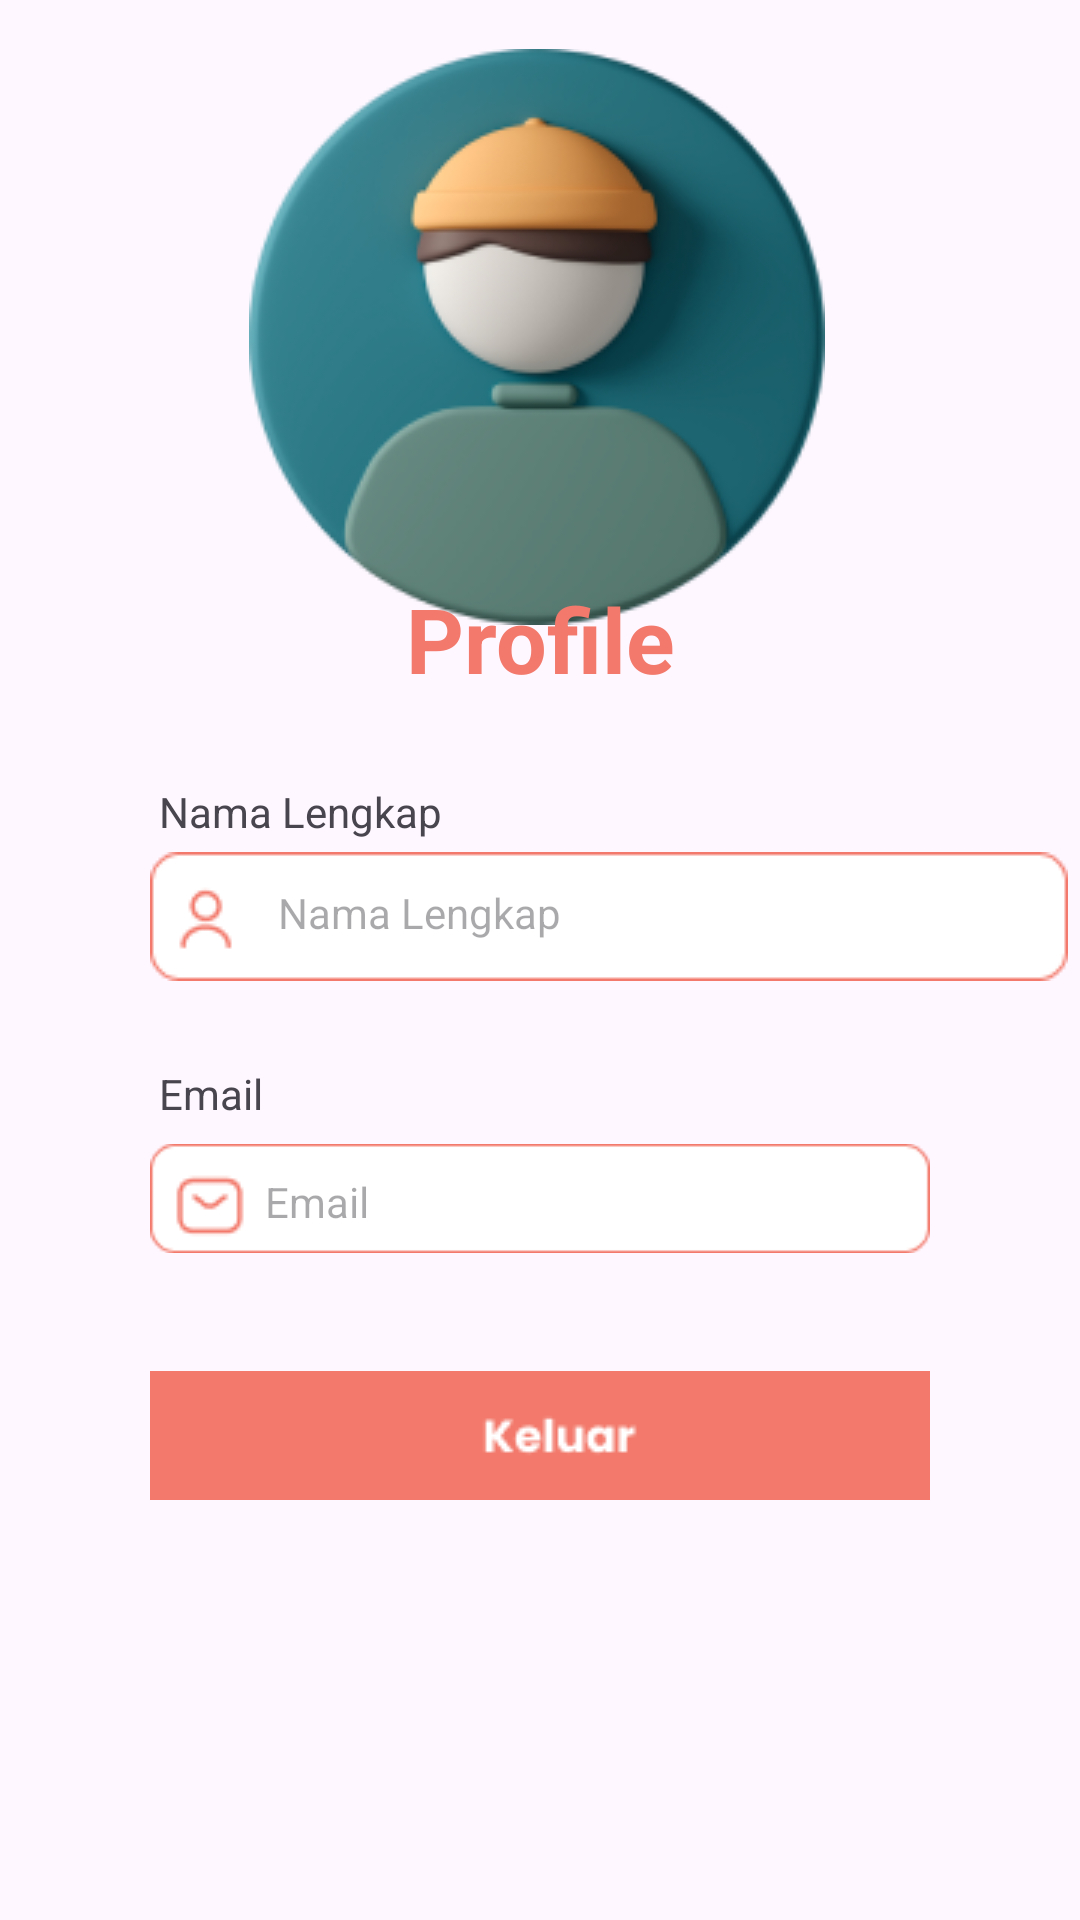

Android layout source for this screen:
<!-- AndroidManifest.xml: application theme Theme.ECommerce -->
<!-- res/layout/activity_staff.xml -->
<?xml version="1.0" encoding="utf-8"?>
<androidx.constraintlayout.widget.ConstraintLayout xmlns:android="http://schemas.android.com/apk/res/android"
    xmlns:app="http://schemas.android.com/apk/res-auto"
    xmlns:tools="http://schemas.android.com/tools"
    android:layout_width="match_parent"
    android:layout_height="match_parent"
    tools:context=".AdminActivity">


    <ImageView
        android:id="@+id/imageView11"
        android:layout_width="wrap_content"
        android:layout_height="wrap_content"
        android:layout_marginStart="50dp"
        android:layout_marginTop="32dp"
        android:layout_marginEnd="50dp"
        android:contentDescription="TODO"
        android:src="@drawable/profile"
        app:layout_constraintBottom_toTopOf="@+id/textView5"
        app:layout_constraintEnd_toEndOf="parent"
        app:layout_constraintHorizontal_bias="0.484"
        app:layout_constraintStart_toStartOf="parent"
        app:layout_constraintTop_toTopOf="parent"
        tools:ignore="ContentDescription" />

    <TextView
        android:id="@+id/textView5"
        android:layout_width="0dp"
        android:layout_height="wrap_content"
        android:layout_marginBottom="28dp"
        android:text="@string/profile"
        android:textAlignment="center"
        android:textColor="@color/pink"
        android:textSize="30sp"
        android:textStyle="bold"
        app:layout_constraintBottom_toTopOf="@+id/textView7"
        app:layout_constraintEnd_toEndOf="parent"
        app:layout_constraintHorizontal_bias="0.0"
        app:layout_constraintStart_toStartOf="parent" />

    <TextView
        android:id="@+id/textView7"
        android:layout_width="wrap_content"
        android:layout_height="wrap_content"
        android:layout_marginStart="53dp"
        android:layout_marginEnd="244dp"
        android:layout_marginBottom="4dp"
        android:text="@string/nama_lengkap"
        app:layout_constraintBottom_toTopOf="@+id/imageView17"
        app:layout_constraintEnd_toEndOf="parent"
        app:layout_constraintHorizontal_bias="0.0"
        app:layout_constraintStart_toStartOf="parent"
        tools:ignore="MissingConstraints" />

    <ImageView
        android:id="@+id/imageView17"
        android:layout_width="wrap_content"
        android:layout_height="wrap_content"
        android:layout_marginStart="50dp"
        android:layout_marginEnd="50dp"
        android:layout_marginBottom="28dp"
        android:src="@drawable/back_input"
        app:layout_constraintBottom_toTopOf="@+id/textView8"
        app:layout_constraintEnd_toEndOf="parent"
        app:layout_constraintHorizontal_bias="0.0"
        app:layout_constraintStart_toStartOf="parent"
        tools:ignore="ContentDescription" />

    <ImageView
        android:id="@+id/imageView23"
        android:layout_width="wrap_content"
        android:layout_height="wrap_content"
        android:layout_marginStart="8dp"
        android:src="@drawable/user"
        app:layout_constraintBottom_toBottomOf="@+id/imageView17"
        app:layout_constraintStart_toStartOf="@+id/imageView17"
        app:layout_constraintTop_toTopOf="@+id/imageView17"
        app:layout_constraintVertical_bias="0.523" />

    <TextView
        android:id="@+id/textView8"
        android:layout_width="wrap_content"
        android:layout_height="wrap_content"
        android:layout_marginStart="53dp"
        android:layout_marginEnd="244dp"
        android:layout_marginBottom="4dp"
        android:text="@string/email"
        app:layout_constraintBottom_toTopOf="@+id/imageView20"
        app:layout_constraintEnd_toEndOf="parent"
        app:layout_constraintHorizontal_bias="0.0"
        app:layout_constraintStart_toStartOf="parent" />

    <TextView
        android:id="@+id/nama_lengkap"
        android:layout_width="251dp"
        android:layout_height="22dp"
        android:hint="@string/nama_lengkap"
        app:layout_constraintBottom_toBottomOf="@+id/imageView17"
        app:layout_constraintEnd_toEndOf="@+id/imageView17"
        app:layout_constraintStart_toEndOf="@+id/imageView23"
        app:layout_constraintTop_toTopOf="@+id/imageView17" />

    <ImageView
        android:id="@+id/imageView20"
        android:layout_width="0dp"
        android:layout_height="wrap_content"
        android:layout_marginStart="50dp"
        android:layout_marginEnd="50dp"
        android:layout_marginBottom="36dp"
        android:src="@drawable/back_input"
        app:layout_constraintBottom_toTopOf="@+id/logoutBtn"
        app:layout_constraintEnd_toEndOf="parent"
        app:layout_constraintHorizontal_bias="0.0"
        app:layout_constraintStart_toStartOf="parent" />

    <ImageView
        android:id="@+id/imageView24"
        android:layout_width="wrap_content"
        android:layout_height="wrap_content"
        android:layout_marginStart="8dp"
        android:src="@drawable/email"
        app:layout_constraintBottom_toBottomOf="@+id/imageView20"
        app:layout_constraintStart_toStartOf="@+id/imageView20"
        app:layout_constraintTop_toTopOf="@+id/imageView20"
        app:layout_constraintVertical_bias="0.631" />


    <TextView
        android:id="@+id/email"
        android:layout_width="250dp"
        android:layout_height="23dp"
        android:layout_marginStart="8dp"
        android:hint="@string/email"
        app:layout_constraintBottom_toBottomOf="@+id/imageView20"
        app:layout_constraintEnd_toEndOf="@+id/imageView20"
        app:layout_constraintHorizontal_bias="0.062"
        app:layout_constraintStart_toEndOf="@+id/imageView24"
        app:layout_constraintTop_toTopOf="@+id/imageView20"
        app:layout_constraintVertical_bias="0.65" />


    <ImageButton
        android:id="@+id/logoutBtn"
        android:layout_width="0dp"
        android:layout_height="wrap_content"
        android:layout_marginStart="50dp"
        android:layout_marginEnd="50dp"
        android:layout_marginBottom="140dp"
        android:background="@android:color/transparent"
        android:contentDescription="@string/tombol_login"
        android:src="@drawable/logout_btn"
        app:layout_constraintBottom_toBottomOf="parent"
        app:layout_constraintEnd_toEndOf="parent"
        app:layout_constraintHorizontal_bias="0.0"
        app:layout_constraintStart_toStartOf="parent"
        tools:ignore="TouchTargetSizeCheck" />

</androidx.constraintlayout.widget.ConstraintLayout>
<!-- resources referenced by this layout -->
<resources>
  <color name="pink">#F2796B</color>
  <!-- drawable back_input: png bitmap (drawable, 821 bytes) -->
  <!-- drawable email: png bitmap (drawable, 603 bytes) -->
  <!-- drawable logout_btn: png bitmap (drawable, 1345 bytes) -->
  <!-- drawable profile: png bitmap (drawable, 33688 bytes) -->
  <!-- drawable user: png bitmap (drawable, 627 bytes) -->
  <string name="email">Email</string>
  <string name="nama_lengkap">Nama Lengkap</string>
  <string name="profile">Profile</string>
  <string name="tombol_login">tombol login</string>
  <style name="Theme.ECommerce" parent="Base.Theme.ECommerce" />
  <style name="Base.Theme.ECommerce" parent="Theme.Material3.Light.NoActionBar">
          
           <item name="colorPrimary">@color/pinkslate</item>
      </style>
  <color name="pinkslate">#FFF7F6</color>
</resources>
